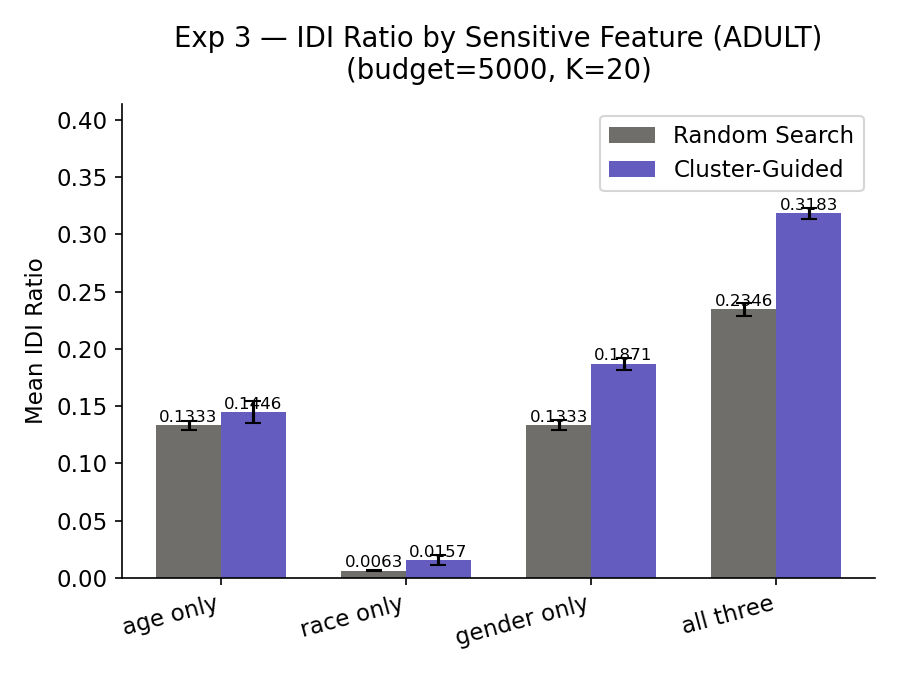

Values plotted in this chart, from the file beside it:
dataset, sensitive, run, random_idi, cluster_idi, improvement_pct
ADULT, age only, 1, 0.1316, 0.1428, 8.5
ADULT, age only, 2, 0.1332, 0.1472, 8.5
ADULT, age only, 3, 0.128, 0.1304, 8.5
ADULT, age only, 4, 0.1334, 0.16, 8.5
ADULT, age only, 5, 0.1402, 0.1428, 8.5
ADULT, race only, 1, 0.0056, 0.0184, 148.1
ADULT, race only, 2, 0.0068, 0.0084, 148.1
ADULT, race only, 3, 0.0066, 0.0178, 148.1
ADULT, race only, 4, 0.006, 0.0146, 148.1
ADULT, race only, 5, 0.0066, 0.0192, 148.1
ADULT, gender only, 1, 0.1398, 0.187, 40.4
ADULT, gender only, 2, 0.1276, 0.1968, 40.4
ADULT, gender only, 3, 0.1308, 0.1854, 40.4
ADULT, gender only, 4, 0.136, 0.185, 40.4
ADULT, gender only, 5, 0.1322, 0.1812, 40.4
ADULT, all three, 1, 0.2426, 0.3196, 35.7
ADULT, all three, 2, 0.2282, 0.3242, 35.7
ADULT, all three, 3, 0.2382, 0.3226, 35.7
ADULT, all three, 4, 0.2366, 0.3136, 35.7
ADULT, all three, 5, 0.2274, 0.3114, 35.7
